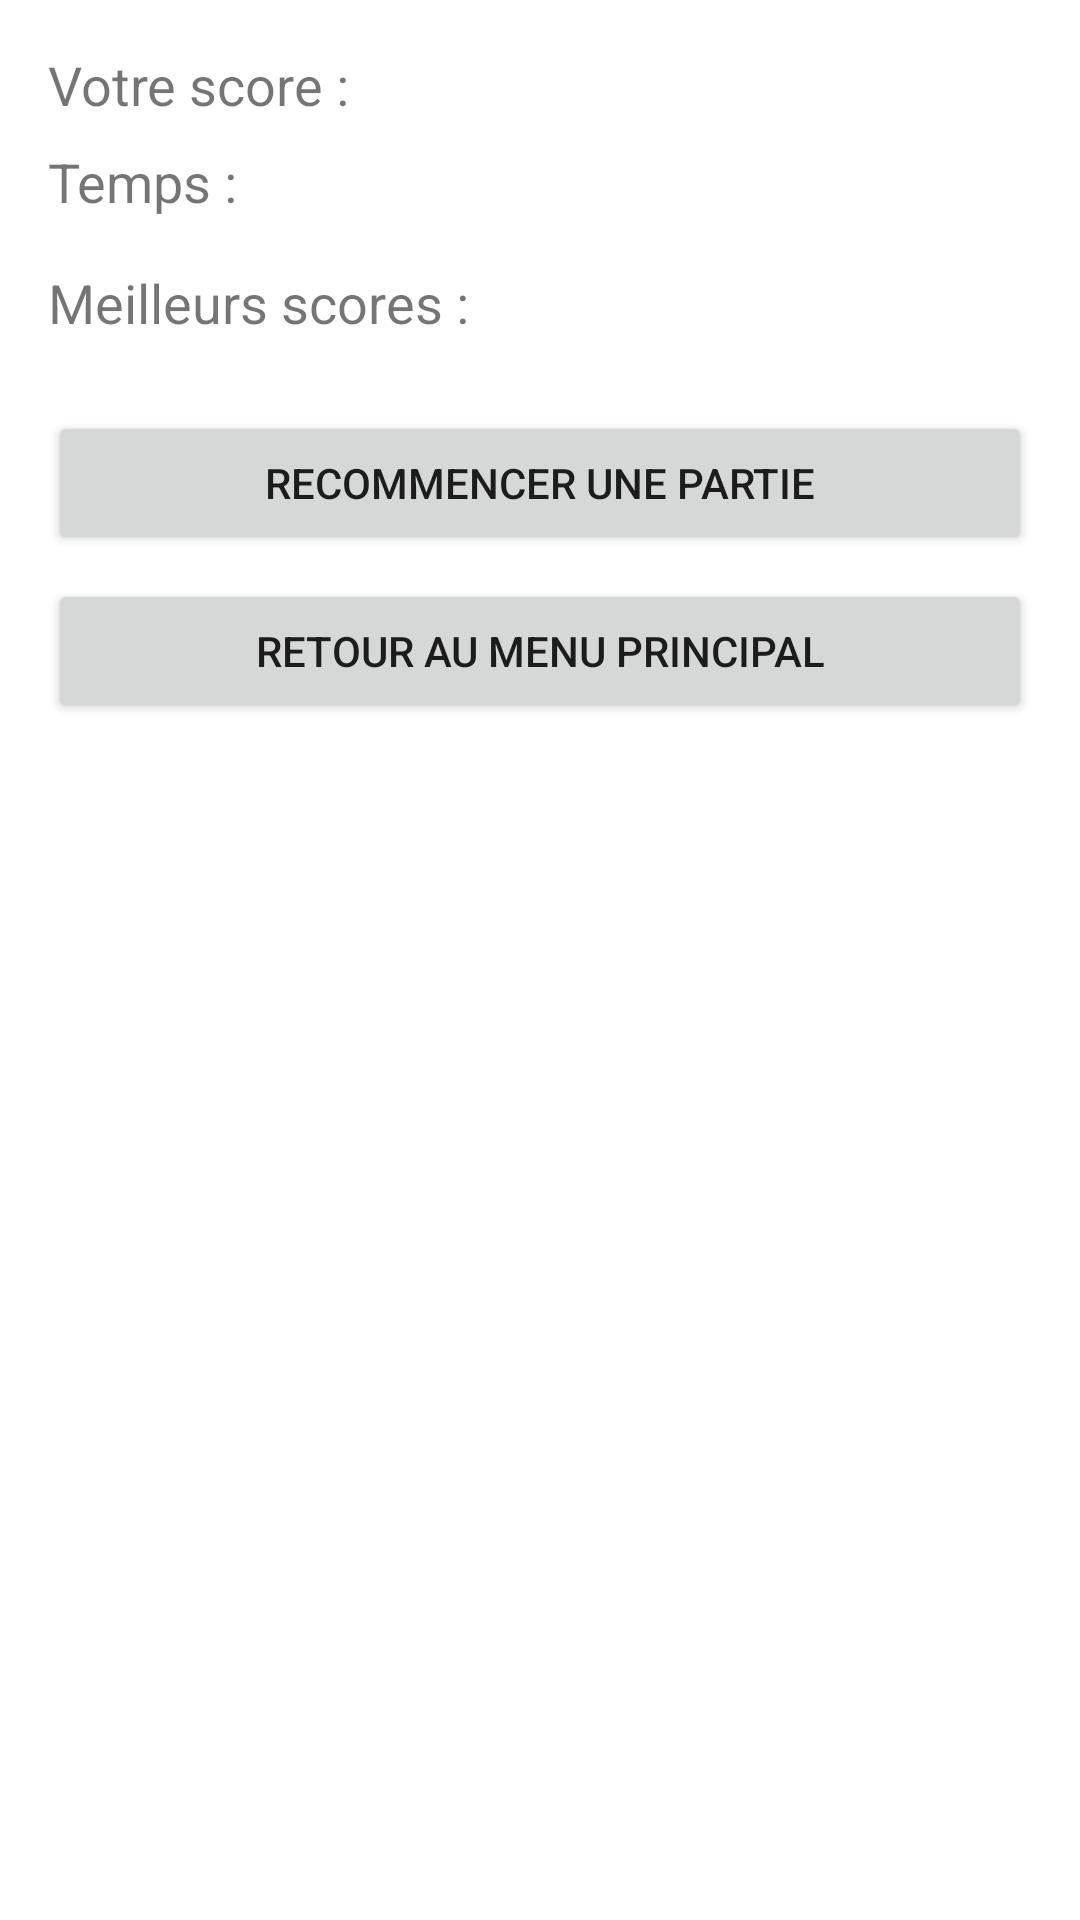

Here is an Android app screen rendered from its layout file. Give the layout XML and the strings, colors and styles it references.
<!-- AndroidManifest.xml: application theme Theme.QuizApp -->
<!-- res/layout/activity_end.xml -->
<LinearLayout xmlns:android="http://schemas.android.com/apk/res/android"
              xmlns:tools="http://schemas.android.com/tools"
              android:layout_width="match_parent"
              android:layout_height="match_parent"
              android:orientation="vertical"
              android:padding="16dp"
              tools:context=".EndActivity">

    <TextView
            android:id="@+id/textViewScore"
            android:layout_width="wrap_content"
            android:layout_height="wrap_content"
            android:text="Votre score : "
            android:textSize="18sp" />

    <TextView
            android:id="@+id/textViewTime"
            android:layout_width="wrap_content"
            android:layout_height="wrap_content"
            android:text="Temps : "
            android:textSize="18sp"
            android:paddingTop="8dp" />

    <TextView
            android:id="@+id/textViewHighScores"
            android:layout_width="wrap_content"
            android:layout_height="wrap_content"
            android:text="Meilleurs scores : "
            android:textSize="18sp"
            android:paddingTop="16dp" />

    <ListView
            android:id="@+id/listViewHighScores"
            android:layout_width="match_parent"
            android:layout_height="wrap_content"
            android:dividerHeight="1dp"
            android:paddingTop="8dp" />

    <Button
            android:id="@+id/buttonRestart"
            android:layout_width="match_parent"
            android:layout_height="wrap_content"
            android:text="Recommencer une partie"
            android:layout_marginTop="16dp" />

    <Button
            android:id="@+id/buttonMainMenu"
            android:layout_width="match_parent"
            android:layout_height="wrap_content"
            android:text="Retour au menu principal"
            android:layout_marginTop="8dp" />
</LinearLayout>
<!-- resources referenced by this layout -->
<resources>
  <style name="Theme.QuizApp" parent="Theme.MaterialComponents.DayNight.NoActionBar">
          
          <item name="colorPrimary">@color/purple_500</item>
          <item name="colorPrimaryVariant">@color/purple_700</item>
          <item name="colorOnPrimary">@color/white</item>
          
          <item name="colorSecondary">@color/teal_200</item>
          <item name="colorSecondaryVariant">@color/teal_700</item>
          <item name="colorOnSecondary">@color/black</item>
          
          <item name="android:statusBarColor">@color/purple_700</item>
          
          <item name="android:windowBackground">@color/white</item>
      </style>
  <!-- not gathered from this repository: default colours our renderer supplied (Android Studio template values) -->
  <color name="purple_500">#FF6200EE</color>
  <color name="purple_700">#FF3700B3</color>
  <color name="teal_200">#FF03DAC5</color>
  <color name="teal_700">#FF018786</color>
  <color name="black">#FF000000</color>
  <color name="white">#FFFFFFFF</color>
</resources>
